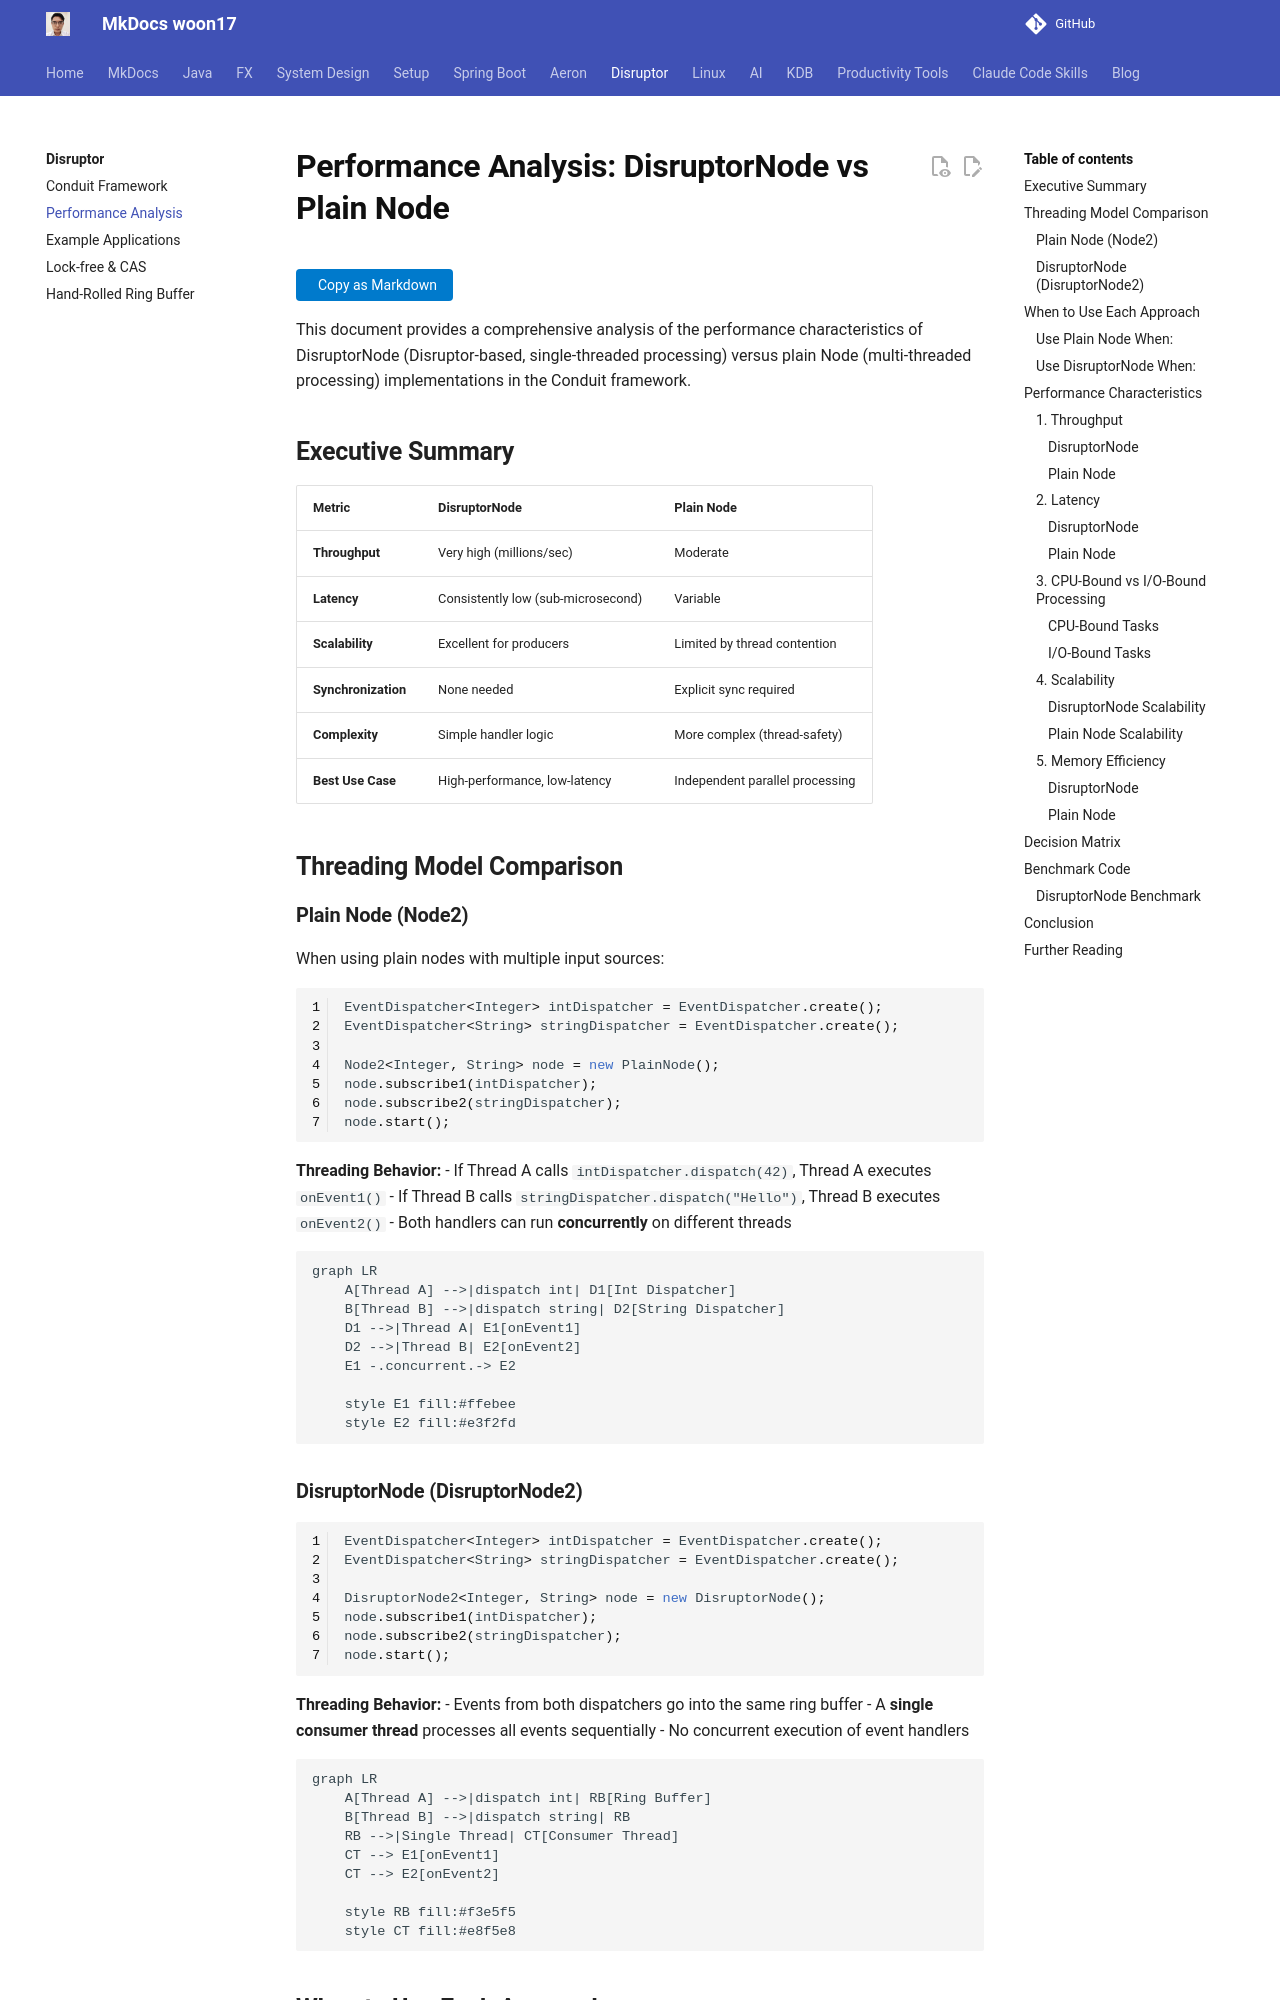

repository: woon17/docs · page: disruptor/performance/index.html · generator: mkdocs

# Performance Analysis: DisruptorNode vs Plain Node

This document provides a comprehensive analysis of the performance characteristics of DisruptorNode (Disruptor-based, single-threaded processing) versus plain Node (multi-threaded processing) implementations in the Conduit framework.

## Executive Summary

| Metric | DisruptorNode | Plain Node |
|--------|--------------|------------|
| **Throughput** | Very high (millions/sec) | Moderate |
| **Latency** | Consistently low (sub-microsecond) | Variable |
| **Scalability** | Excellent for producers | Limited by thread contention |
| **Synchronization** | None needed | Explicit sync required |
| **Complexity** | Simple handler logic | More complex (thread-safety) |
| **Best Use Case** | High-performance, low-latency | Independent parallel processing |

## Threading Model Comparison

### Plain Node (Node2)

When using plain nodes with multiple input sources:

```java
EventDispatcher<Integer> intDispatcher = EventDispatcher.create();
EventDispatcher<String> stringDispatcher = EventDispatcher.create();

Node2<Integer, String> node = new PlainNode();
node.subscribe1(intDispatcher);
node.subscribe2(stringDispatcher);
node.start();
```

**Threading Behavior:**
- If Thread A calls `intDispatcher.dispatch(42)`, Thread A executes `onEvent1()`
- If Thread B calls `stringDispatcher.dispatch("Hello")`, Thread B executes `onEvent2()`
- Both handlers can run **concurrently** on different threads

```mermaid
graph LR
    A[Thread A] -->|dispatch int| D1[Int Dispatcher]
    B[Thread B] -->|dispatch string| D2[String Dispatcher]
    D1 -->|Thread A| E1[onEvent1]
    D2 -->|Thread B| E2[onEvent2]
    E1 -.concurrent.-> E2

    style E1 fill:#ffebee
    style E2 fill:#e3f2fd
```
